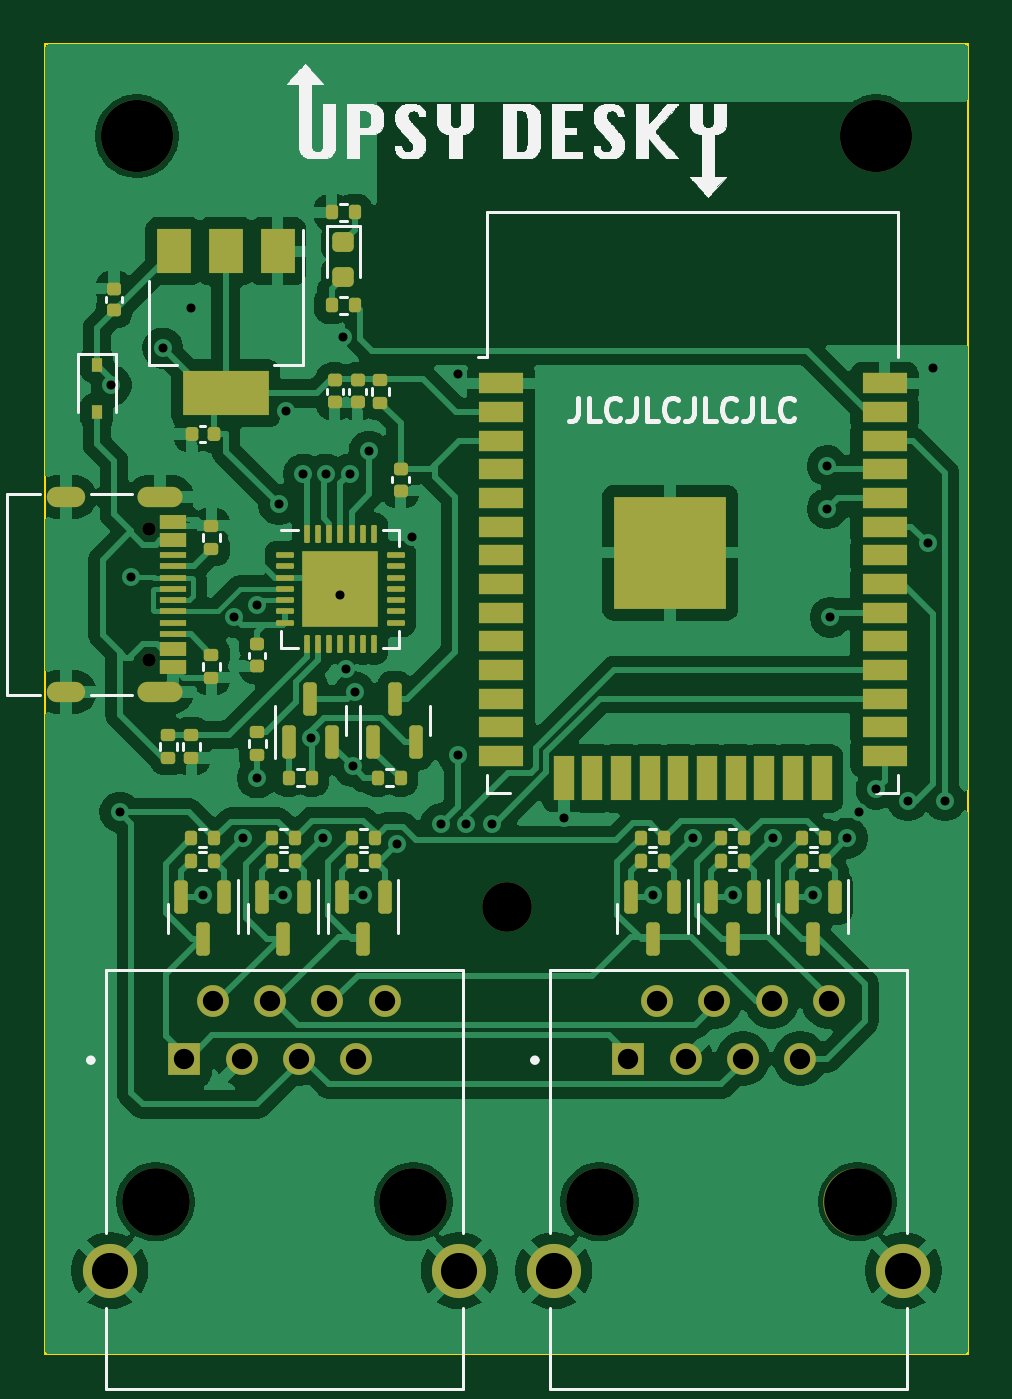
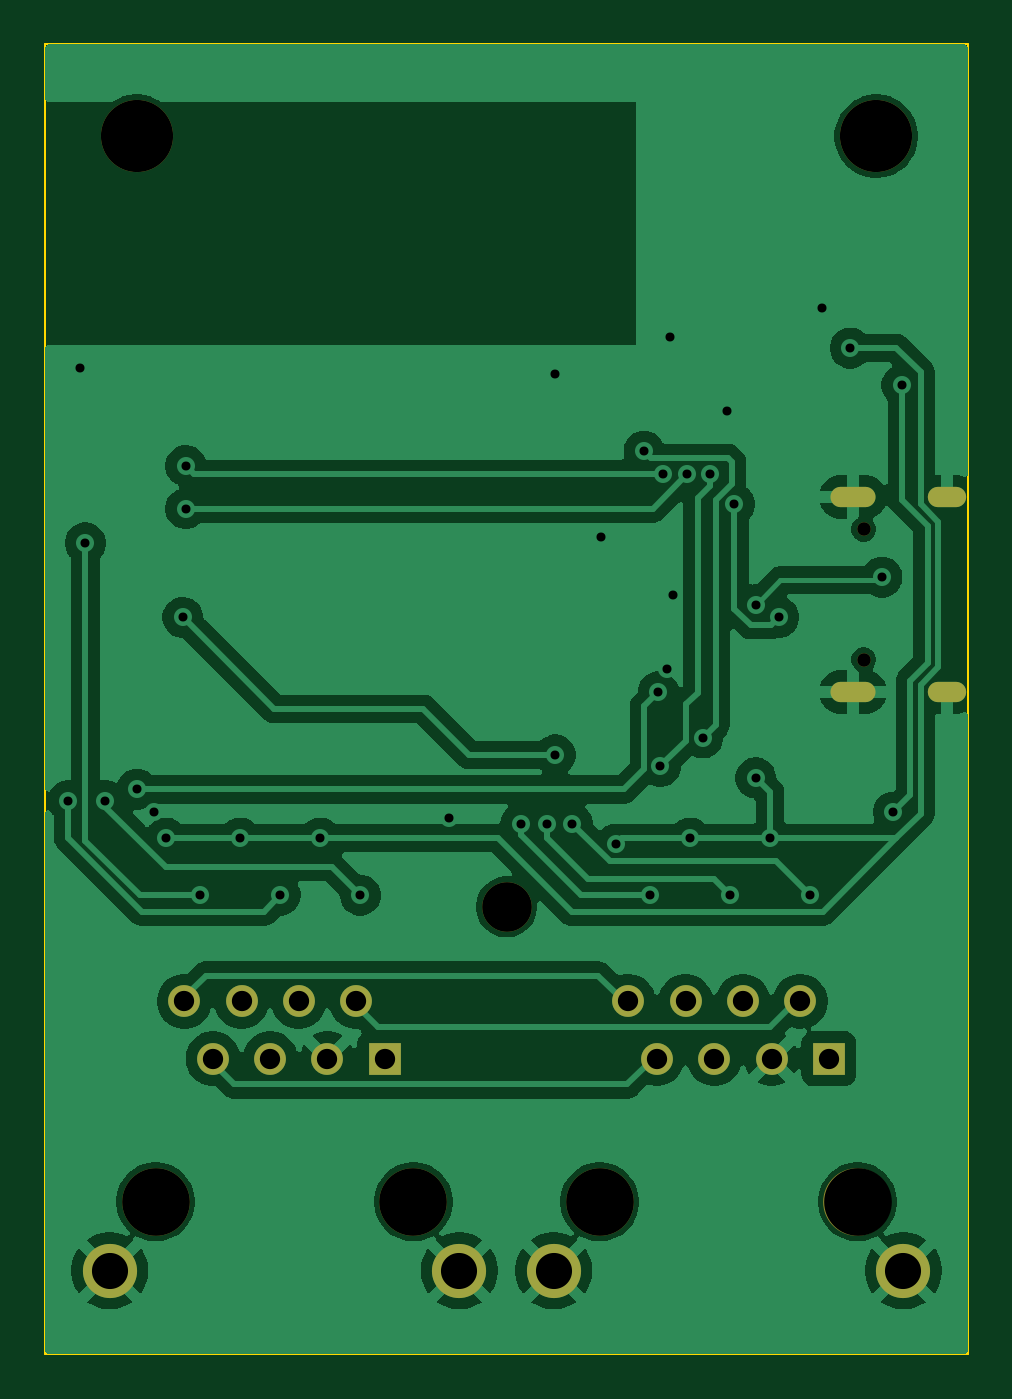
Circuit board: 9 layer files. Board 40.9 x 58.0 mm.
- bottom_copper: upsy-desky-B_Cu.gbl (83730 bytes)
- bottom_mask: upsy-desky-B_Mask.gbs (1722 bytes)
- bottom_silk: upsy-desky-B_Silkscreen.gbo (454 bytes)
- outline: upsy-desky-Edge_Cuts.gm1 (610 bytes)
- top_copper: upsy-desky-F_Cu.gtl (140428 bytes)
- top_mask: upsy-desky-F_Mask.gts (9096 bytes)
- top_silk: upsy-desky-F_Silkscreen.gto (81007 bytes)
- drill: upsy-desky-NPTH.drl (682 bytes)
- drill: upsy-desky-PTH.drl (1903 bytes)

=== bottom_copper: upsy-desky-B_Cu.gbl (83730 bytes, source omitted) ===
=== bottom_mask: upsy-desky-B_Mask.gbs ===
%TF.GenerationSoftware,KiCad,Pcbnew,9.0.0*%
%TF.CreationDate,2025-02-27T15:43:31+01:00*%
%TF.ProjectId,upsy-desky,75707379-2d64-4657-936b-792e6b696361,rev?*%
%TF.SameCoordinates,Original*%
%TF.FileFunction,Soldermask,Bot*%
%TF.FilePolarity,Negative*%
%FSLAX46Y46*%
G04 Gerber Fmt 4.6, Leading zero omitted, Abs format (unit mm)*
G04 Created by KiCad (PCBNEW 9.0.0) date 2025-02-27 15:43:31*
%MOMM*%
%LPD*%
G01*
G04 APERTURE LIST*
%ADD10C,3.000000*%
%ADD11R,1.408000X1.408000*%
%ADD12C,1.408000*%
%ADD13C,2.400000*%
%ADD14C,0.600000*%
%ADD15O,2.000000X0.900000*%
%ADD16O,1.700000X0.900000*%
%ADD17C,2.200000*%
%ADD18C,3.200000*%
G04 APERTURE END LIST*
D10*
%TO.C,J1*%
X131127500Y-122301000D03*
X142557500Y-122301000D03*
D11*
X132397500Y-115951000D03*
D12*
X133667500Y-113411000D03*
X134937500Y-115951000D03*
X136207500Y-113411000D03*
X137477500Y-115951000D03*
X138747500Y-113411000D03*
X140017500Y-115951000D03*
X141287500Y-113411000D03*
D13*
X129092500Y-125351000D03*
X144592500Y-125351000D03*
%TD*%
D14*
%TO.C,J3*%
X130849000Y-92487000D03*
X130849000Y-98267000D03*
D15*
X131329000Y-91057000D03*
D16*
X127159000Y-91057000D03*
D15*
X131329000Y-99697000D03*
D16*
X127159000Y-99697000D03*
%TD*%
D17*
%TO.C,REF\u002A\u002A*%
X146685000Y-109220000D03*
%TD*%
D10*
%TO.C,J2*%
X150812500Y-122301000D03*
X162242500Y-122301000D03*
D11*
X152082500Y-115951000D03*
D12*
X153352500Y-113411000D03*
X154622500Y-115951000D03*
X155892500Y-113411000D03*
X157162500Y-115951000D03*
X158432500Y-113411000D03*
X159702500Y-115951000D03*
X160972500Y-113411000D03*
D13*
X148777500Y-125351000D03*
X164277500Y-125351000D03*
%TD*%
D18*
%TO.C,REF\u002A\u002A*%
X130302000Y-75057000D03*
%TD*%
%TO.C,REF\u002A\u002A*%
X163068000Y-75057000D03*
%TD*%
M02*

=== bottom_silk: upsy-desky-B_Silkscreen.gbo ===
%TF.GenerationSoftware,KiCad,Pcbnew,9.0.0*%
%TF.CreationDate,2025-02-27T15:43:30+01:00*%
%TF.ProjectId,upsy-desky,75707379-2d64-4657-936b-792e6b696361,rev?*%
%TF.SameCoordinates,Original*%
%TF.FileFunction,Legend,Bot*%
%TF.FilePolarity,Positive*%
%FSLAX46Y46*%
G04 Gerber Fmt 4.6, Leading zero omitted, Abs format (unit mm)*
G04 Created by KiCad (PCBNEW 9.0.0) date 2025-02-27 15:43:30*
%MOMM*%
%LPD*%
G01*
G04 APERTURE LIST*
G04 APERTURE END LIST*
M02*

=== outline: upsy-desky-Edge_Cuts.gm1 ===
%TF.GenerationSoftware,KiCad,Pcbnew,9.0.0*%
%TF.CreationDate,2025-02-27T15:43:31+01:00*%
%TF.ProjectId,upsy-desky,75707379-2d64-4657-936b-792e6b696361,rev?*%
%TF.SameCoordinates,Original*%
%TF.FileFunction,Profile,NP*%
%FSLAX46Y46*%
G04 Gerber Fmt 4.6, Leading zero omitted, Abs format (unit mm)*
G04 Created by KiCad (PCBNEW 9.0.0) date 2025-02-27 15:43:31*
%MOMM*%
%LPD*%
G01*
G04 APERTURE LIST*
%TA.AperFunction,Profile*%
%ADD10C,0.100000*%
%TD*%
G04 APERTURE END LIST*
D10*
X126238000Y-70993000D02*
X167132000Y-70993000D01*
X167132000Y-129032000D01*
X126238000Y-129032000D01*
X126238000Y-70993000D01*
M02*

=== top_copper: upsy-desky-F_Cu.gtl (140428 bytes, source omitted) ===
=== top_mask: upsy-desky-F_Mask.gts (9096 bytes, source omitted) ===
=== top_silk: upsy-desky-F_Silkscreen.gto (81007 bytes, source omitted) ===
=== drill: upsy-desky-NPTH.drl ===
M48
; DRILL file {KiCad 9.0.0} date 2025-02-27T15:43:42+0100
; FORMAT={-:-/ absolute / metric / decimal}
; #@! TF.CreationDate,2025-02-27T15:43:42+01:00
; #@! TF.GenerationSoftware,Kicad,Pcbnew,9.0.0
; #@! TF.FileFunction,NonPlated,1,2,NPTH
FMAT,2
METRIC
; #@! TA.AperFunction,NonPlated,NPTH,ComponentDrill
T1C0.600
; #@! TA.AperFunction,NonPlated,NPTH,ComponentDrill
T2C2.200
; #@! TA.AperFunction,NonPlated,NPTH,ComponentDrill
T3C3.000
; #@! TA.AperFunction,NonPlated,NPTH,ComponentDrill
T4C3.200
%
G90
G05
T1
X130.849Y-92.487
X130.849Y-98.267
T2
X146.685Y-109.22
T3
X131.127Y-122.301
X142.558Y-122.301
X150.812Y-122.301
X162.243Y-122.301
T4
X130.302Y-75.057
X163.068Y-75.057
M30

=== drill: upsy-desky-PTH.drl ===
M48
; DRILL file {KiCad 9.0.0} date 2025-02-27T15:43:42+0100
; FORMAT={-:-/ absolute / metric / decimal}
; #@! TF.CreationDate,2025-02-27T15:43:42+01:00
; #@! TF.GenerationSoftware,Kicad,Pcbnew,9.0.0
; #@! TF.FileFunction,Plated,1,2,PTH
FMAT,2
METRIC
; #@! TA.AperFunction,Plated,PTH,ViaDrill
T1C0.400
; #@! TA.AperFunction,Plated,PTH,ComponentDrill
T2C0.600
; #@! TA.AperFunction,Plated,PTH,ComponentDrill
T3C0.900
; #@! TA.AperFunction,Plated,PTH,ComponentDrill
T4C1.600
%
G90
G05
T1
X129.159Y-86.106
X129.54Y-105.029
X130.048Y-94.615
X131.445Y-84.455
X132.715Y-82.677
X133.223Y-108.712
X134.62Y-96.393
X135.001Y-106.172
X135.636Y-95.826
X135.636Y-103.505
X136.582Y-91.383
X136.779Y-108.712
X136.906Y-87.249
X137.684Y-90.043
X137.997Y-101.731
X138.557Y-106.172
X138.684Y-90.043
X139.319Y-95.377
X139.446Y-83.947
X139.573Y-98.679
X139.731Y-90.043
X139.864Y-102.997
X139.954Y-99.695
X140.335Y-108.712
X140.589Y-89.027
X141.836Y-106.44
X142.494Y-92.837
X143.764Y-105.537
X144.526Y-85.598
X144.526Y-102.489
X144.907Y-105.537
X146.05Y-105.537
X149.225Y-105.283
X153.162Y-108.712
X154.94Y-106.172
X156.718Y-108.712
X158.496Y-106.172
X160.274Y-108.712
X160.909Y-89.662
X160.909Y-91.567
X161.036Y-96.393
X161.798Y-106.172
X162.306Y-105.029
X163.068Y-104.013
X164.465Y-104.521
X165.354Y-93.091
X165.608Y-85.344
X166.116Y-104.521
T3
X132.398Y-115.951
X133.667Y-113.411
X134.938Y-115.951
X136.207Y-113.411
X137.477Y-115.951
X138.748Y-113.411
X140.017Y-115.951
X141.287Y-113.411
X152.082Y-115.951
X153.352Y-113.411
X154.623Y-115.951
X155.892Y-113.411
X157.162Y-115.951
X158.433Y-113.411
X159.702Y-115.951
X160.972Y-113.411
T4
X129.093Y-125.351
X144.593Y-125.351
X148.778Y-125.351
X164.278Y-125.351
T2
G00X126.759Y-91.057
M15
G01X127.559Y-91.057
M16
G05
G00X126.759Y-99.697
M15
G01X127.559Y-99.697
M16
G05
G00X130.779Y-91.057
M15
G01X131.879Y-91.057
M16
G05
G00X130.779Y-99.697
M15
G01X131.879Y-99.697
M16
G05
M30

